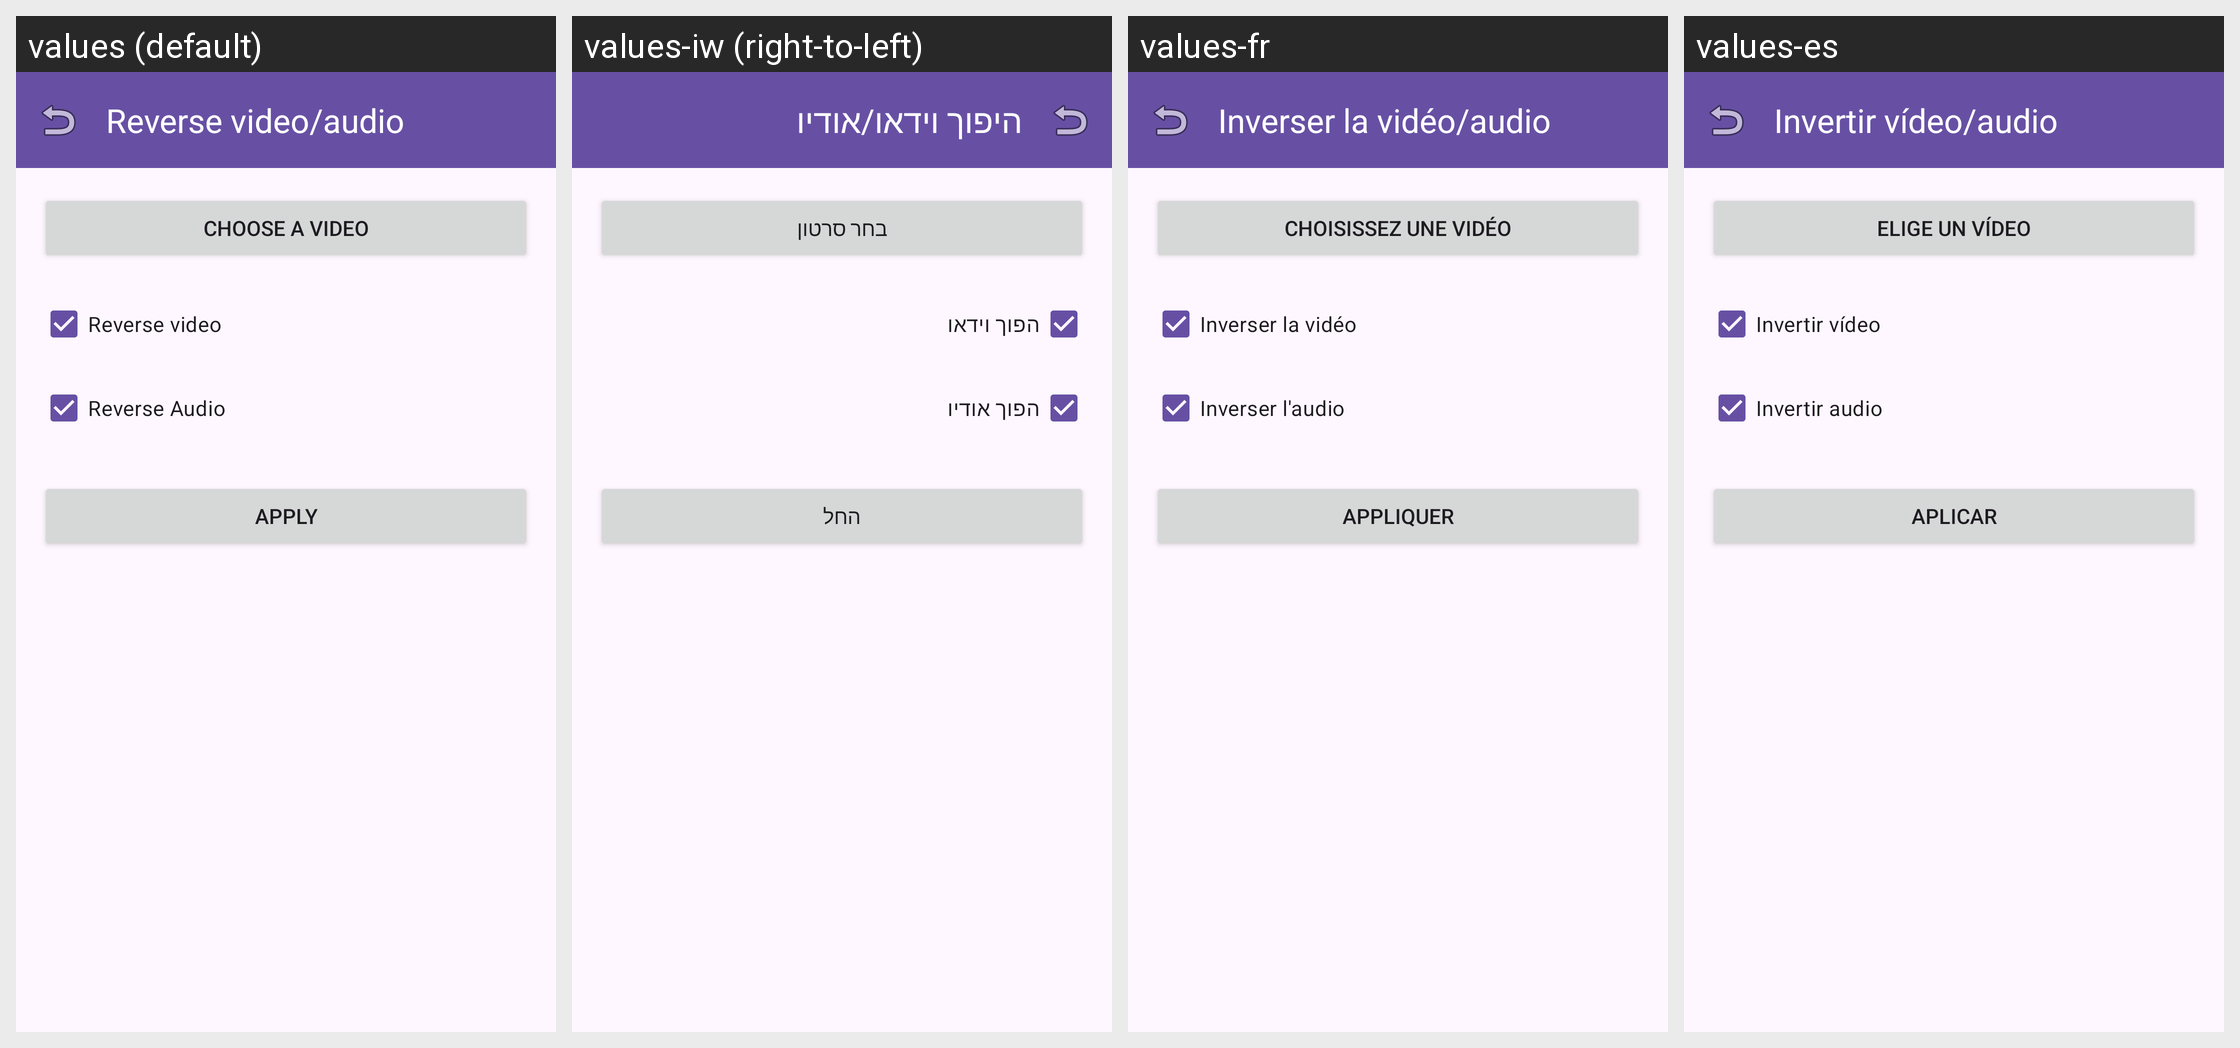

For this localized Android screen grid, give each drawn string resource with its value in every locale shown.
Android screen res/layout/fragment_reverse_media.xml rendered under 4 locales, left to right: values (default), values-iw (right-to-left), values-fr, values-es. Device: Nexus 5 (rendered at 1080×1920; each locale shown at half size, 540×960, under a caption strip naming it); theme Theme.AccessibleVideoEditor.
Other locales in the repository, not shown: values-ar, values-fa, values-he, values-ja, values-ru, values-tr, values-ur, values-zh, values-zh-rCN.
Strings drawn on this screen, with the default value and each locale's value (text and hints the layout hard-codes, and strings that could not be matched under every locale, appear in the picture but are not listed):

string_65
  values: Reverse video/audio
  values-iw: היפוך וידאו/אודיו
  values-fr: Inverser la vidéo/audio
  values-es: Invertir vídeo/audio

string_131
  values: Choose a video
  values-iw: בחר סרטון
  values-fr: Choisissez une vidéo
  values-es: Elige un vídeo

string_122
  values: Reverse video
  values-iw: הפוך וידאו
  values-fr: Inverser la vidéo
  values-es: Invertir vídeo

string_138
  values: Reverse Audio
  values-iw: הפוך אודיו
  values-fr: Inverser l'audio
  values-es: Invertir audio

btn_apply
  values: Apply
  values-iw: החל
  values-fr: Appliquer
  values-es: Aplicar
